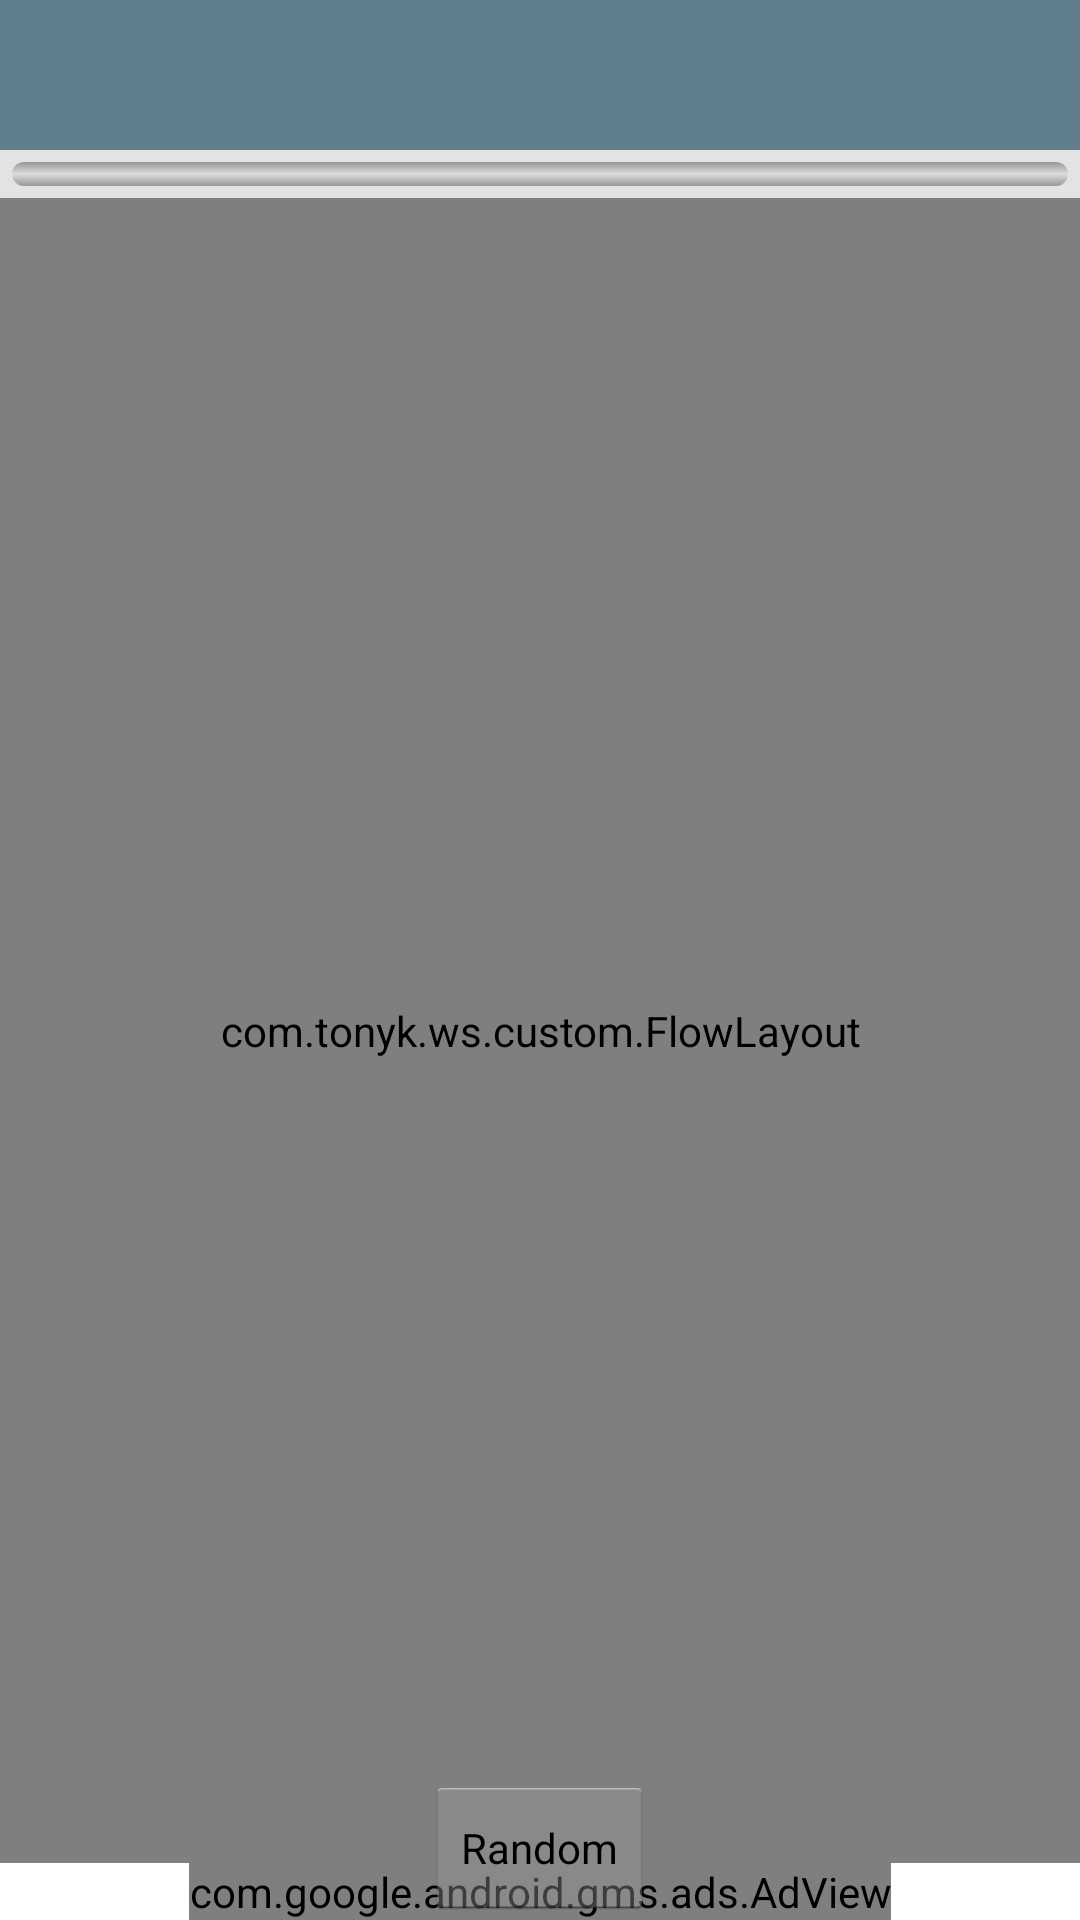

Android layout source for this screen:
<!-- AndroidManifest.xml: activity theme Transparent -->
<!-- res/layout/activity_main.xml -->
<RelativeLayout xmlns:android="http://schemas.android.com/apk/res/android"
    xmlns:tools="http://schemas.android.com/tools"
    xmlns:ads="http://schemas.android.com/apk/res-auto"
    android:id="@+id/topLevelLayout"
    android:layout_width="match_parent"
    android:layout_height="match_parent"
    tools:context="${relativePackage}.${activityClass}" >

    <RelativeLayout
        android:id="@+id/contentLayout"
        android:layout_width="match_parent"
        android:layout_height="match_parent" >
        
        <include 
	        android:id="@+id/header"
	        layout="@layout/header"/>

        <com.google.android.gms.ads.AdView
            android:id="@+id/adView"
            android:layout_width="wrap_content"
            android:layout_height="wrap_content"
            android:layout_alignParentBottom="true"
            android:layout_centerInParent="true"
            ads:adSize="SMART_BANNER"
            ads:adUnitId="@string/banner_ad_unit_id"
            android:background="@color/app_color" />

        <GridView
            android:id="@+id/gvLetter"
            android:layout_width="match_parent"
            android:layout_height="wrap_content"
            android:layout_below="@id/header"
            android:background="#9e9e9e"
            android:gravity="center"
            android:stretchMode="columnWidth" >
        </GridView>

        <com.tonyk.ws.custom.StrokeView
            android:id="@+id/strokeview"
            android:layout_width="wrap_content"
            android:layout_height="wrap_content"
            android:layout_alignBottom="@id/gvLetter"
            android:layout_alignLeft="@id/gvLetter"
            android:layout_alignRight="@id/gvLetter"
            android:layout_alignTop="@id/gvLetter" >
        </com.tonyk.ws.custom.StrokeView>

        <ProgressBar
            android:id="@+id/progressbar"
            style="@android:style/Widget.ProgressBar.Horizontal"
            android:layout_width="match_parent"
            android:layout_height="16dp"
            android:layout_below="@id/gvLetter"
            android:padding="4dp"
            android:background="#e3e3e3"
            android:progressDrawable="@drawable/custom_progressbar" />

        <com.tonyk.ws.custom.FlowLayout
            android:id="@+id/flowLayout"
            android:layout_width="wrap_content"
            android:layout_height="wrap_content"
            android:layout_alignParentLeft="true"
            android:layout_alignParentRight="true"
            android:layout_below="@id/progressbar"
            android:layout_above="@id/adView"
            android:background="@color/app_color"
            android:paddingLeft="4dp"
            android:paddingRight="4dp" >
        </com.tonyk.ws.custom.FlowLayout>

        <Button
            android:id="@+id/button1"
            style="?android:attr/buttonStyleSmall"
            android:layout_width="wrap_content"
            android:layout_height="wrap_content"
            android:layout_alignParentBottom="true"
            android:layout_centerHorizontal="true"
            android:onClick="onBtnRandomClick"
            android:text="Random"
            android:visibility="visible" />
    </RelativeLayout>

    <ImageView
        android:id="@+id/iv_level_icon"
        android:layout_width="wrap_content"
        android:layout_height="wrap_content"
        android:layout_centerInParent="true"
        android:contentDescription="@string/hello_world"
        android:scaleType="centerInside" />

</RelativeLayout>
<!-- res/layout/header.xml (included above) -->
<?xml version="1.0" encoding="utf-8"?>

<RelativeLayout xmlns:android="http://schemas.android.com/apk/res/android"
    android:id="@+id/rl_header"
    android:layout_width="match_parent"
    android:layout_height="@dimen/header_height"
    android:background="@color/app_color" >
    
    <TextView 
        android:id="@+id/tv_title"
        android:layout_width="wrap_content"
        android:layout_height="wrap_content"
        android:layout_centerInParent="true"
        android:textColor="@android:color/white"
        android:textStyle="bold"
        android:textSize="20sp"/>
    
    <ImageView 
        android:id="@+id/iv_back"
        android:layout_width="@dimen/header_height"
        android:layout_height="match_parent"
        android:padding="12dp"
        android:layout_alignParentRight="true"
        android:contentDescription="@string/hello_world"
        android:src="@drawable/icon_close"
        android:background="@drawable/selector_bg_back_btn"
        android:visibility="gone" />

</RelativeLayout>
<!-- resources referenced by this layout -->
<resources>
  <color name="app_color">#607D8B</color>
  <dimen name="header_height">50dp</dimen>
  <!-- drawable custom_progressbar (drawable) -->
  <?xml version="1.0" encoding="utf-8"?>
  <layer-list xmlns:android="http://schemas.android.com/apk/res/android" >
  
      
      <item android:id="@android:id/background">
          <shape>
              <corners android:radius="4dp" />
  
              <gradient
                  android:angle="270"
                  android:centerColor="#dddddd"
                  android:centerY="0.5"
                  android:endColor="#969696"
                  android:startColor="#969696" />
          </shape>
      </item>
  
      
      <item android:id="@android:id/progress">
          <clip>
              <shape>
                  <corners android:radius="4dp" />
  
                  <gradient
                      android:angle="270"
                      android:endColor="#2196F3"
                      android:startColor="#2196F3" />
              </shape>
          </clip>
      </item>
  
  </layer-list>
  <!-- drawable selector_bg_back_btn (drawable) -->
  <?xml version="1.0" encoding="utf-8"?>
  
  <selector xmlns:android="http://schemas.android.com/apk/res/android" >
      <item android:drawable="@color/color_text_found" android:state_pressed="true"></item>
  	<item android:drawable="@android:color/transparent" ></item>
  </selector>
  <string name="banner_ad_unit_id">ca-app-pub-2117529455454871/3202717542</string>
  <string name="hello_world">Hello world!</string>
  <style name="Transparent" parent="fullscreen">
          <item name="android:windowNoTitle">true</item>
          <item name="android:windowIsTranslucent">true</item>
          <item name="android:windowBackground">@android:color/transparent</item>
      </style>
  <color name="color_text_found">#66ffffff</color>
  <style name="fullscreen" parent="AppBaseTheme">
          <item name="android:windowFullscreen">true</item>
      </style>
  <style name="AppBaseTheme">
          <item name="android:windowNoTitle">true</item>
          <item name="android:windowContentOverlay">@null</item>
      </style>
</resources>
